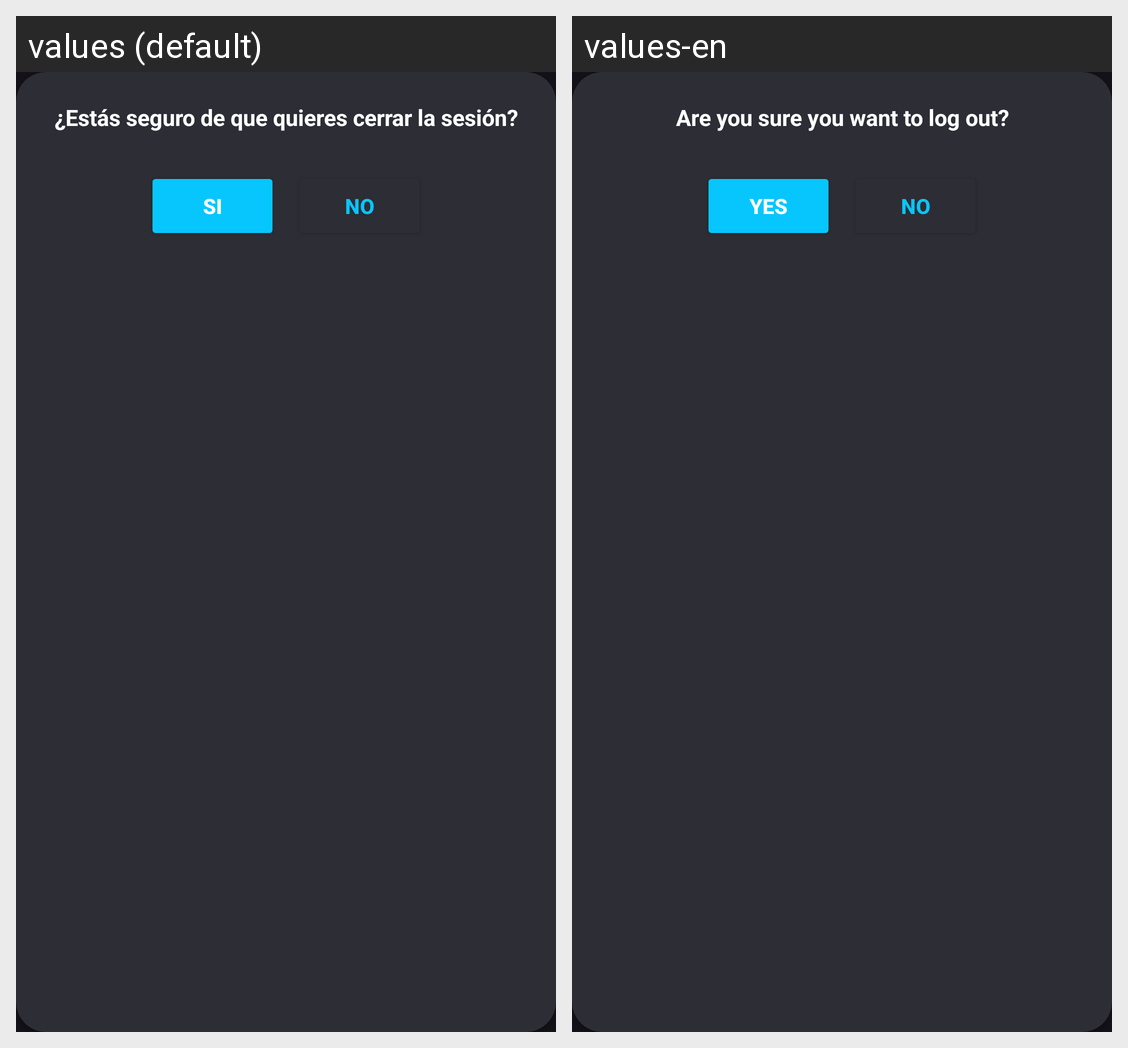

The same Android screen rendered under two of its app's locales, left to right. List the strings drawn on it with the default value and each locale's translation.
Android screen res/layout/layout_custom_dialog.xml rendered under 2 locales, left to right: values (default), values-en. Device: Nexus 5 (rendered at 1080×1920; each locale shown at half size, 540×960, under a caption strip naming it); theme Base.Theme.Sora.
Strings drawn on this screen, with the default value and each locale's value (text and hints the layout hard-codes, and strings that could not be matched under every locale, appear in the picture but are not listed):

confirmarCerrarSesion
  values: ¿Estás seguro de que quieres cerrar la sesión?
  values-en: Are you sure you want to log out?

si
  values: Si
  values-en: Yes

no
  values: No
  values-en: No
